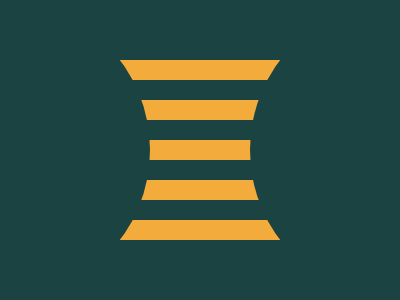

Write the HTML and CSS that draws this image.

<div></div>

<style>
  
  body{
    background: #1A4341;
    display: flex;
    align-items: center;
  }
  
  div {
    width: 100%;
    height: 180px;
    background: repeating-linear-gradient(#F3AC3C, #F3AC3C 20px, #1A4341 20px, #1A4341 40px);
  }

  div:before,
  div:after{
    content: '';
    position: absolute;
    width: 300px;
    height: 300px;
    background: #1A4341;
    border-radius: 50%;
    top:0;
  }
  
  div:before{
    left: -150px;
  }

  div:after{
    right: -150px;
  }
</style>